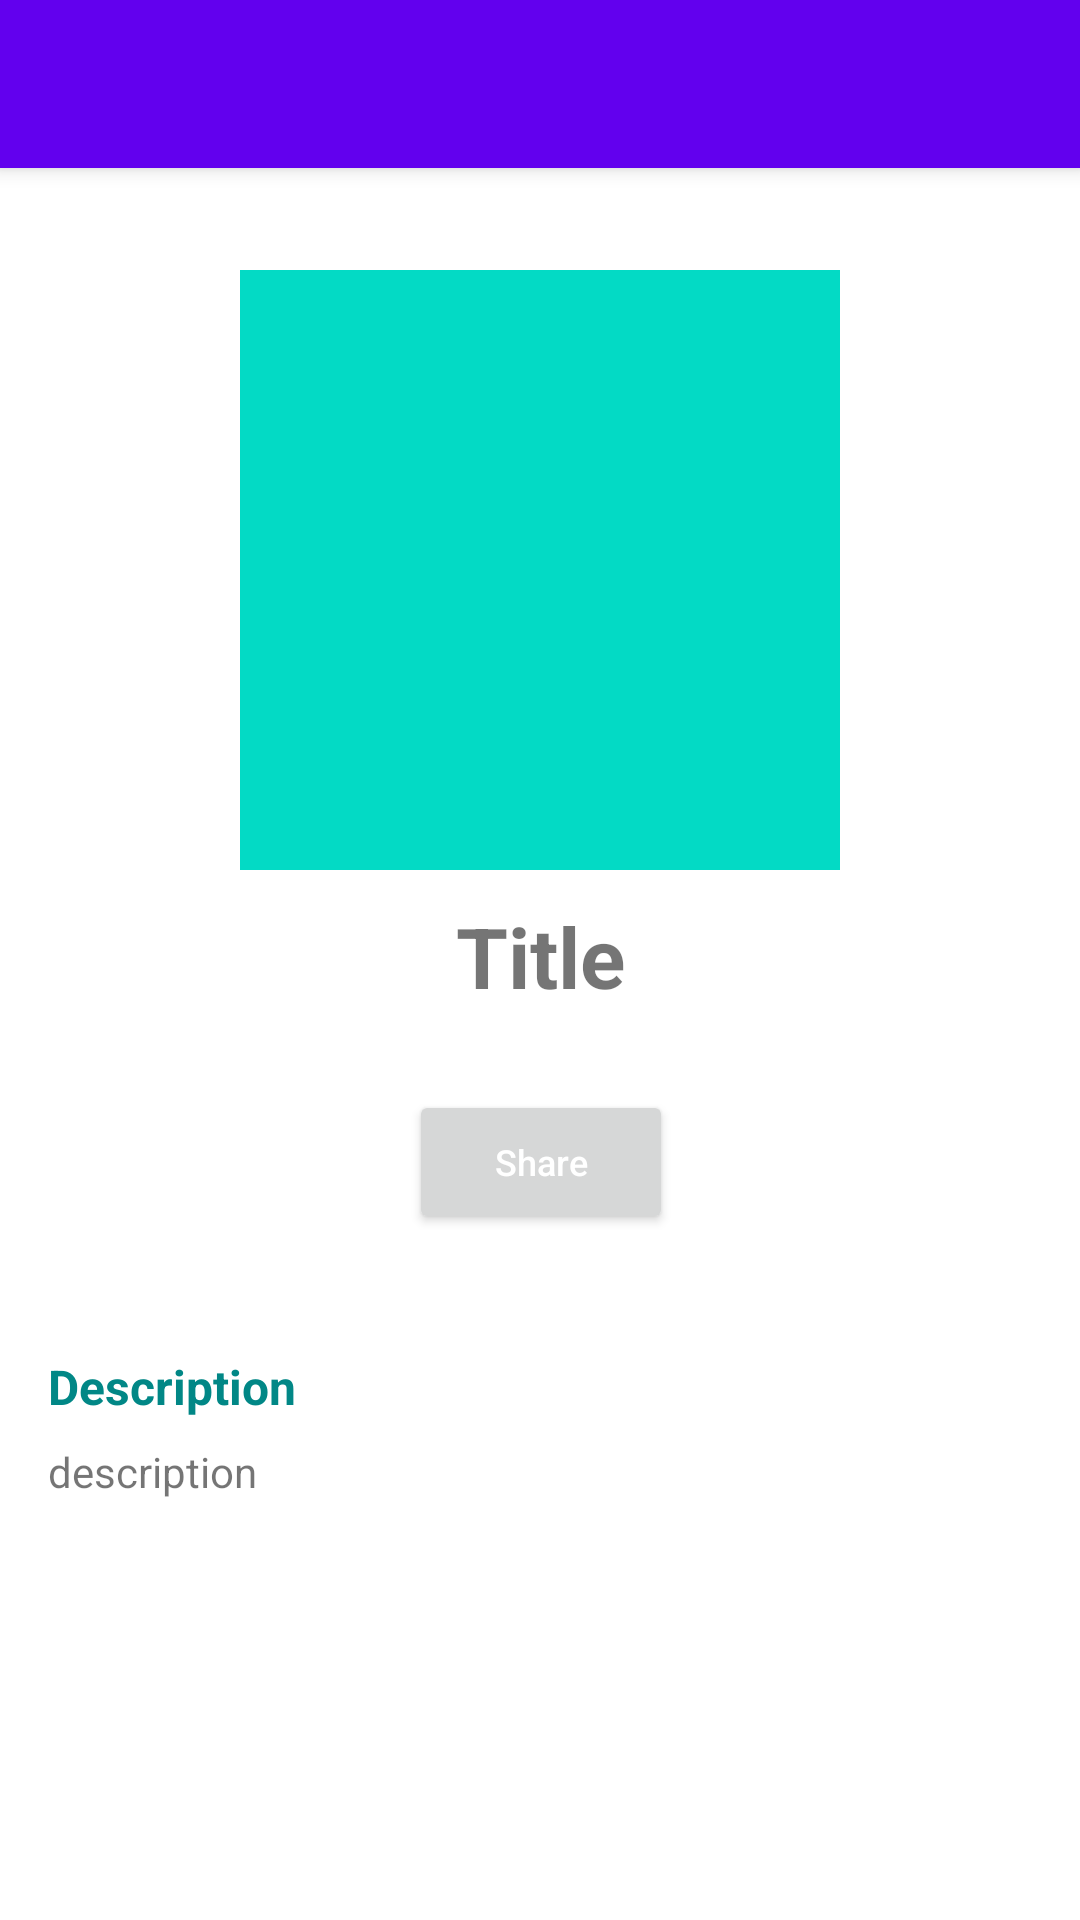

Here is an Android app screen rendered from its layout file. Give the layout XML and the strings, colors and styles it references.
<!-- AndroidManifest.xml: activity theme Theme.Submission1JetpackPro.NoActionBar -->
<!-- res/layout/activity_detail_catalogue.xml -->
<?xml version="1.0" encoding="utf-8"?>
<androidx.coordinatorlayout.widget.CoordinatorLayout xmlns:android="http://schemas.android.com/apk/res/android"
    xmlns:app="http://schemas.android.com/apk/res-auto"
    xmlns:tools="http://schemas.android.com/tools"
    android:layout_width="match_parent"
    android:layout_height="match_parent"
    tools:context=".ui.detail.DetailCatalogueActivity">

    <com.google.android.material.appbar.AppBarLayout
        android:layout_width="match_parent"
        android:layout_height="wrap_content"
        android:theme="@style/Theme.Submission1JetpackPro.AppBarOverlay">

        <androidx.appcompat.widget.Toolbar
            android:id="@+id/toolbar"
            android:layout_width="match_parent"
            android:layout_height="?attr/actionBarSize"
            android:background="?attr/colorPrimary"
            app:popupTheme="@style/Theme.Submission1JetpackPro.PopupOverlay" />

    </com.google.android.material.appbar.AppBarLayout>

    <androidx.core.widget.NestedScrollView
        android:layout_width="match_parent"
        android:layout_height="match_parent"
        app:layout_behavior="@string/appbar_scrolling_view_behavior">

        <include android:id="@+id/detail_content" layout="@layout/content_detail_catalogue" />

    </androidx.core.widget.NestedScrollView>

</androidx.coordinatorlayout.widget.CoordinatorLayout>
<!-- res/layout/content_detail_catalogue.xml (included above) -->
<?xml version="1.0" encoding="utf-8"?>
<androidx.constraintlayout.widget.ConstraintLayout xmlns:android="http://schemas.android.com/apk/res/android"
    xmlns:app="http://schemas.android.com/apk/res-auto"
    xmlns:tools="http://schemas.android.com/tools"
    android:layout_width="match_parent"
    android:layout_height="match_parent"
    android:clipToPadding="false"
    android:descendantFocusability="blocksDescendants"
    android:padding="16dp">

    <ProgressBar
        android:id="@+id/progress_bar"
        style="?android:attr/progressBarStyle"
        android:layout_width="wrap_content"
        android:layout_height="wrap_content"
        android:layout_marginStart="8dp"
        android:layout_marginTop="8dp"
        android:layout_marginEnd="8dp"
        android:layout_marginBottom="8dp"
        android:visibility="gone"
        app:layout_constraintBottom_toBottomOf="parent"
        app:layout_constraintEnd_toEndOf="parent"
        app:layout_constraintStart_toStartOf="parent"
        app:layout_constraintTop_toTopOf="parent" />

    <ImageView
        android:id="@+id/img_poster_detail"
        android:layout_width="200dp"
        android:layout_height="200dp"
        android:layout_marginTop="18dp"
        android:src="@color/teal_200"
        app:layout_constraintEnd_toEndOf="parent"
        app:layout_constraintStart_toStartOf="parent"
        app:layout_constraintTop_toTopOf="parent"
        tools:ignore="ContentDescription" />

    <TextView
        android:id="@+id/tv_title_detail"
        android:layout_width="wrap_content"
        android:layout_height="wrap_content"
        android:layout_marginTop="10dp"
        android:textSize="28sp"
        android:textStyle="bold"
        app:layout_constraintEnd_toEndOf="@+id/img_poster_detail"
        app:layout_constraintStart_toStartOf="@+id/img_poster_detail"
        app:layout_constraintTop_toBottomOf="@+id/img_poster_detail"
        tools:text="@string/title" />

    <androidx.appcompat.widget.AppCompatImageButton
        android:id="@+id/btn_favorite"
        android:layout_width="wrap_content"
        android:layout_height="wrap_content"
        android:layout_marginTop="16dp"
        android:background="#00000000"
        android:src="@drawable/ic_baseline_favorite_border_50"
        app:layout_constraintBottom_toTopOf="@+id/btn_share"
        app:layout_constraintEnd_toEndOf="@+id/img_poster_detail"
        app:layout_constraintStart_toStartOf="@+id/img_poster_detail"
        app:layout_constraintTop_toBottomOf="@+id/tv_title_detail" />

    <Button
        android:id="@+id/btn_share"
        android:layout_width="wrap_content"
        android:layout_height="wrap_content"
        android:layout_marginTop="10dp"
        android:text="@string/share"
        android:textAllCaps="false"
        android:textColor="@android:color/white"
        android:textSize="12sp"
        app:layout_constraintEnd_toEndOf="@+id/tv_title_detail"
        app:layout_constraintStart_toStartOf="@+id/tv_title_detail"
        app:layout_constraintTop_toBottomOf="@+id/btn_favorite" />

    <TextView
        android:id="@+id/text_desc"
        android:layout_width="wrap_content"
        android:layout_height="wrap_content"
        android:layout_marginTop="40dp"
        android:text="@string/desc"
        android:textColor="@color/teal_700"
        android:textSize="16sp"
        android:textStyle="bold"
        app:layout_constraintEnd_toEndOf="parent"
        app:layout_constraintHorizontal_bias="0"
        app:layout_constraintStart_toStartOf="parent"
        app:layout_constraintTop_toBottomOf="@+id/btn_share" />

    <TextView
        android:id="@+id/tv_description_detail"
        android:layout_width="0dp"
        android:layout_height="wrap_content"
        android:layout_marginTop="8dp"
        android:textSize="14sp"
        app:layout_constraintEnd_toEndOf="parent"
        app:layout_constraintHorizontal_bias="0"
        app:layout_constraintStart_toStartOf="parent"
        app:layout_constraintTop_toBottomOf="@+id/text_desc"
        tools:text="@string/description" />


</androidx.constraintlayout.widget.ConstraintLayout>
<!-- resources referenced by this layout -->
<resources>
  <string name="desc">Description</string>
  <string name="description">description</string>
  <string name="share">Share</string>
  <string name="title">Title</string>
  <style name="Theme.Submission1JetpackPro.AppBarOverlay" parent="ThemeOverlay.AppCompat.Dark.ActionBar" />
  <style name="Theme.Submission1JetpackPro.PopupOverlay" parent="ThemeOverlay.AppCompat.Light" />
  <style name="Theme.Submission1JetpackPro.NoActionBar">
          <item name="windowActionBar">false</item>
          <item name="windowNoTitle">true</item>
      </style>
  <!-- not gathered from this repository: default colours our renderer supplied (Android Studio template values) -->
  <color name="teal_200">#FF03DAC5</color>
  <color name="teal_700">#FF018786</color>
</resources>
